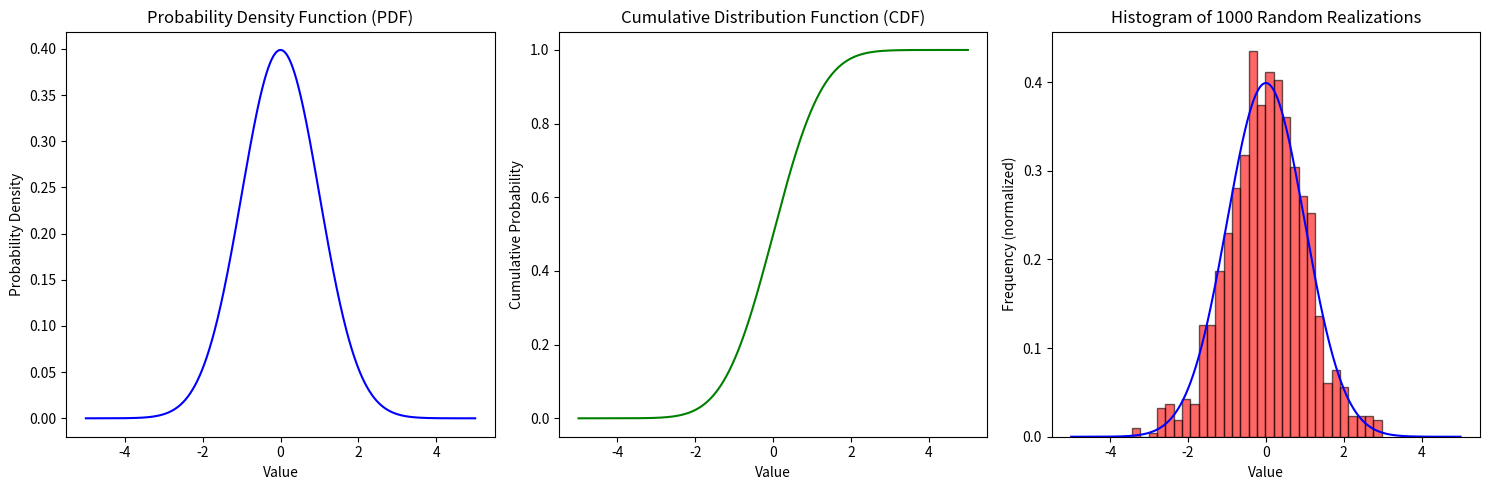

Source code (Python):
import numpy as np
import matplotlib.pyplot as plt
from scipy.stats import norm

# Parameters for the normal distribution
mu = 0  # Mean
sigma = 1  # Standard deviation

# Create a normal distribution object with the specified mean and standard deviation
dist = norm(mu, sigma)

# Generate a range of values for evaluating the PDF and CDF
x_values = np.linspace(-5, 5, 1000)

# Calculate the PDF and CDF values for each x in the range
pdf_values = dist.pdf(x_values)
cdf_values = dist.cdf(x_values)

# Generate 1000 random realizations from the normal distribution
samples = dist.rvs(size=1000)

# Plot the PDF
plt.figure(figsize=(15, 5))
plt.subplot(1, 3, 1)
plt.plot(x_values, pdf_values, color='blue')
plt.title('Probability Density Function (PDF)')
plt.xlabel('Value')
plt.ylabel('Probability Density')

# Plot the CDF
plt.subplot(1, 3, 2)
plt.plot(x_values, cdf_values, color='green')
plt.title('Cumulative Distribution Function (CDF)')
plt.xlabel('Value')
plt.ylabel('Cumulative Probability')

# Plot a histogram of the 1000 random realizations
plt.subplot(1, 3, 3)
plt.hist(samples, bins=30, density=True, alpha=0.6, color='red', edgecolor='black')
plt.plot(x_values, pdf_values, color='blue')  # Overlay the PDF on the histogram
plt.title('Histogram of 1000 Random Realizations')
plt.xlabel('Value')
plt.ylabel('Frequency (normalized)')

plt.tight_layout()
plt.show()